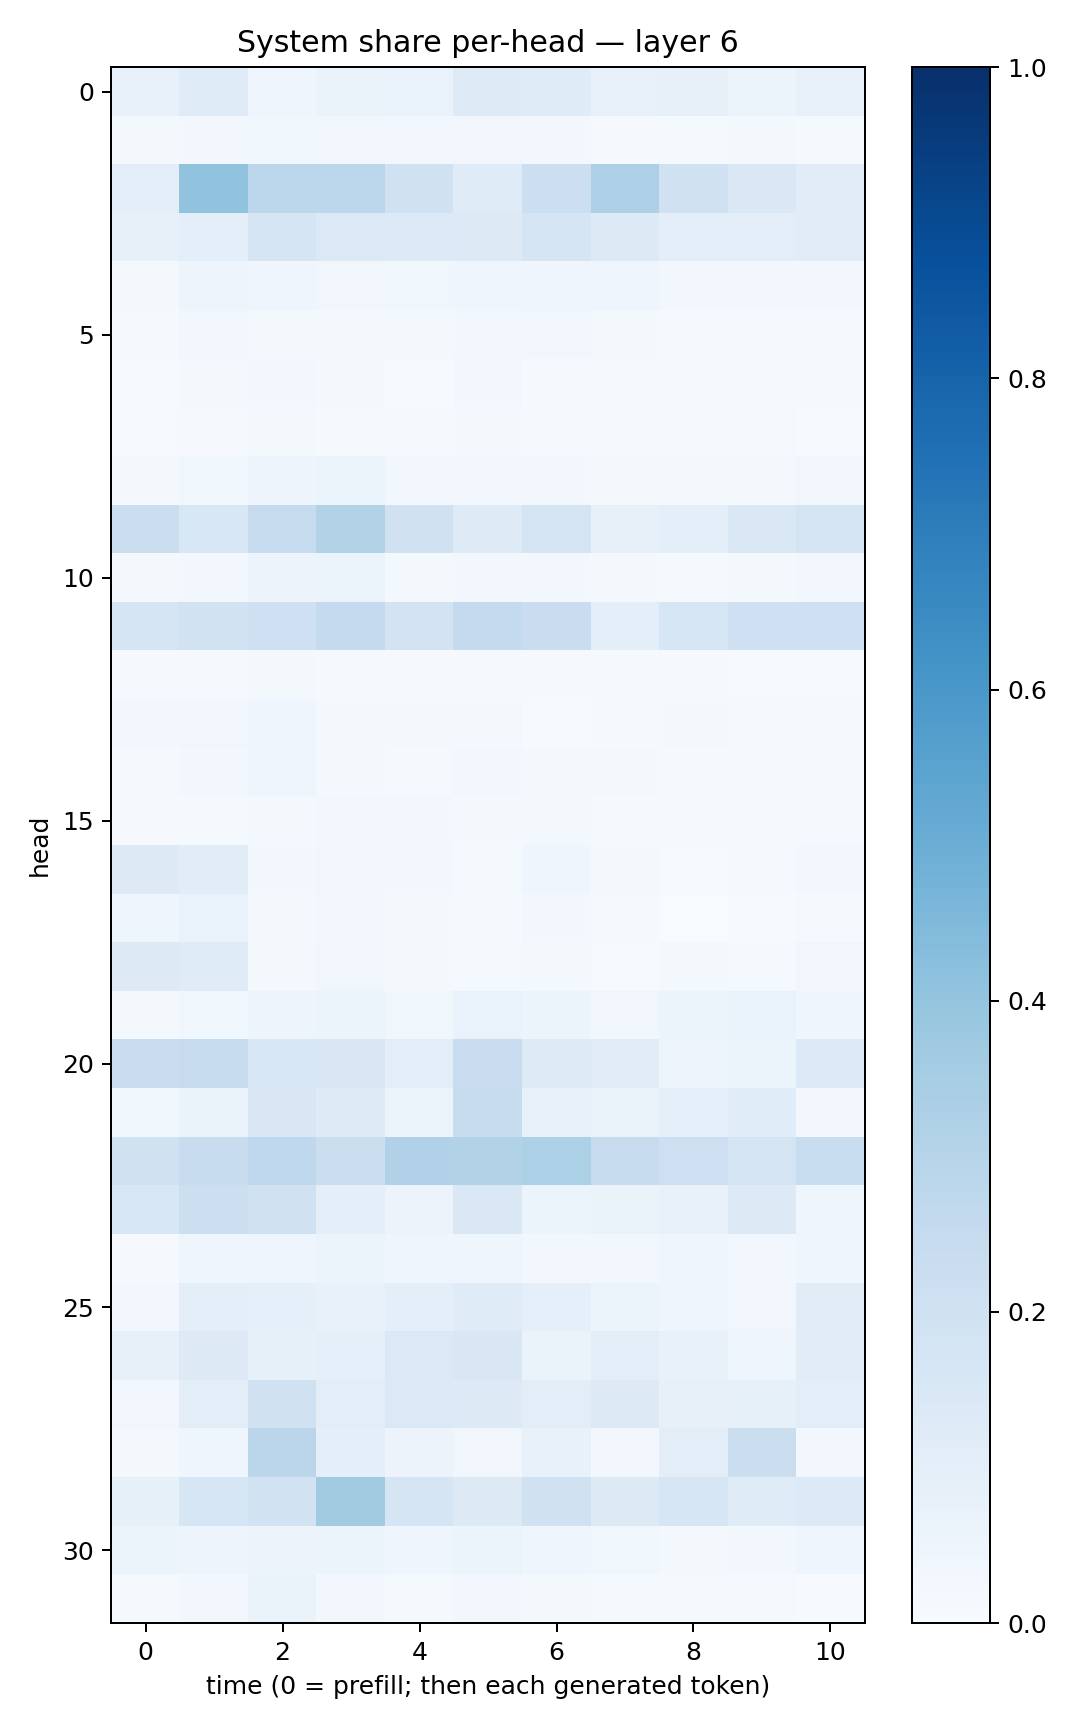

The table this chart was drawn from, first rows:
0.07487316, 0.118851446, 0.04301949, 0.06590307, 0.069392145, 0.124634065, 0.11953486, 0.070531756, 0.07929273, 0.05942142, 0.075283274
0.0171, 0.02582, 0.03719, 0.03166, 0.02503, 0.03229, 0.02811, 0.007914, 0.01208, 0.02122, 0.01242
0.1047, 0.4059, 0.2808, 0.281, 0.1985, 0.1208, 0.2181, 0.3269, 0.1957, 0.148, 0.1131
0.08054, 0.1014, 0.1662, 0.138, 0.1344, 0.127, 0.1681, 0.1318, 0.1011, 0.1021, 0.1103
0.01933, 0.04962, 0.04629, 0.03395, 0.03643, 0.04337, 0.04381, 0.0447, 0.02431, 0.0273, 0.02751
0.01129, 0.03288, 0.02175, 0.01719, 0.02055, 0.02677, 0.03479, 0.02252, 0.01155, 0.0118, 0.008978
0.007223, 0.01914, 0.02513, 0.02011, 0.006708, 0.03046, 0.01179, 0.01, 0.01451, 0.01521, 0.01005
0.004719, 0.01136, 0.02162, 0.00859, 0.008172, 0.01727, 0.009419, 0.01459, 0.009323, 0.01304, 0.0059
0.02289, 0.03872, 0.05056, 0.06239, 0.031, 0.02572, 0.0261, 0.01872, 0.0159, 0.02144, 0.03312
0.2229, 0.1551, 0.2459, 0.3134, 0.1975, 0.1237, 0.1758, 0.08183, 0.09388, 0.1457, 0.1746
0.01719, 0.02522, 0.05718, 0.05105, 0.02164, 0.02369, 0.02998, 0.01674, 0.01391, 0.02303, 0.0247
0.1663, 0.1902, 0.2063, 0.2542, 0.1813, 0.2541, 0.229, 0.1001, 0.1589, 0.2083, 0.21
0.007994, 0.008209, 0.02239, 0.009662, 0.008123, 0.01052, 0.008999, 0.01131, 0.009118, 0.006339, 0.004787
0.02384, 0.03405, 0.04244, 0.01937, 0.02028, 0.01617, 0.007236, 0.01267, 0.01711, 0.01042, 0.009348
0.01271, 0.03042, 0.03951, 0.02096, 0.01282, 0.02902, 0.01862, 0.01719, 0.01366, 0.01396, 0.01531
0.009233, 0.01409, 0.02333, 0.02775, 0.02557, 0.0212, 0.02089, 0.01432, 0.008268, 0.008532, 0.008903
0.1304, 0.1095, 0.02514, 0.03212, 0.02389, 0.01473, 0.04311, 0.01631, 0.007083, 0.009148, 0.02852
0.04466, 0.06723, 0.02031, 0.03123, 0.01892, 0.01179, 0.02657, 0.01237, 0.00388, 0.004214, 0.01432
0.1251, 0.1174, 0.01963, 0.03366, 0.01614, 0.01193, 0.0175, 0.005685, 0.0164, 0.01336, 0.03321
0.01994, 0.03903, 0.05004, 0.05217, 0.03641, 0.06958, 0.05115, 0.03403, 0.05279, 0.06684, 0.04562
0.2269, 0.2453, 0.1531, 0.1504, 0.1044, 0.229, 0.1248, 0.1108, 0.04713, 0.05468, 0.1358
0.03709, 0.06373, 0.1485, 0.1234, 0.06119, 0.2374, 0.07211, 0.06631, 0.0913, 0.1147, 0.03096
0.1969, 0.2356, 0.267, 0.2221, 0.3184, 0.3144, 0.3315, 0.2438, 0.2113, 0.1793, 0.2323
0.1529, 0.2178, 0.1977, 0.09498, 0.05602, 0.1449, 0.05296, 0.06396, 0.07096, 0.1314, 0.04147
0.01007, 0.04463, 0.04445, 0.05258, 0.04348, 0.04357, 0.0295, 0.02939, 0.03992, 0.02523, 0.04034
0.02444, 0.1002, 0.0872, 0.07072, 0.09684, 0.121, 0.08763, 0.06141, 0.04167, 0.03286, 0.1105
0.08034, 0.1322, 0.08448, 0.091, 0.137, 0.1505, 0.06377, 0.1023, 0.07685, 0.04449, 0.1105
0.03205, 0.1023, 0.1989, 0.1052, 0.1369, 0.1251, 0.103, 0.1311, 0.07849, 0.08564, 0.1022
0.02017, 0.04425, 0.2847, 0.09588, 0.05671, 0.03473, 0.07474, 0.02767, 0.1025, 0.2213, 0.02659
0.0831, 0.1591, 0.188, 0.3606, 0.1672, 0.1314, 0.1977, 0.1256, 0.1626, 0.1199, 0.1352
0.0525, 0.0505, 0.05848, 0.05148, 0.03957, 0.0588, 0.04662, 0.03575, 0.02328, 0.02412, 0.04263
0.01166, 0.02611, 0.06383, 0.03035, 0.01554, 0.02423, 0.01953, 0.01389, 0.0115, 0.01293, 0.007605
